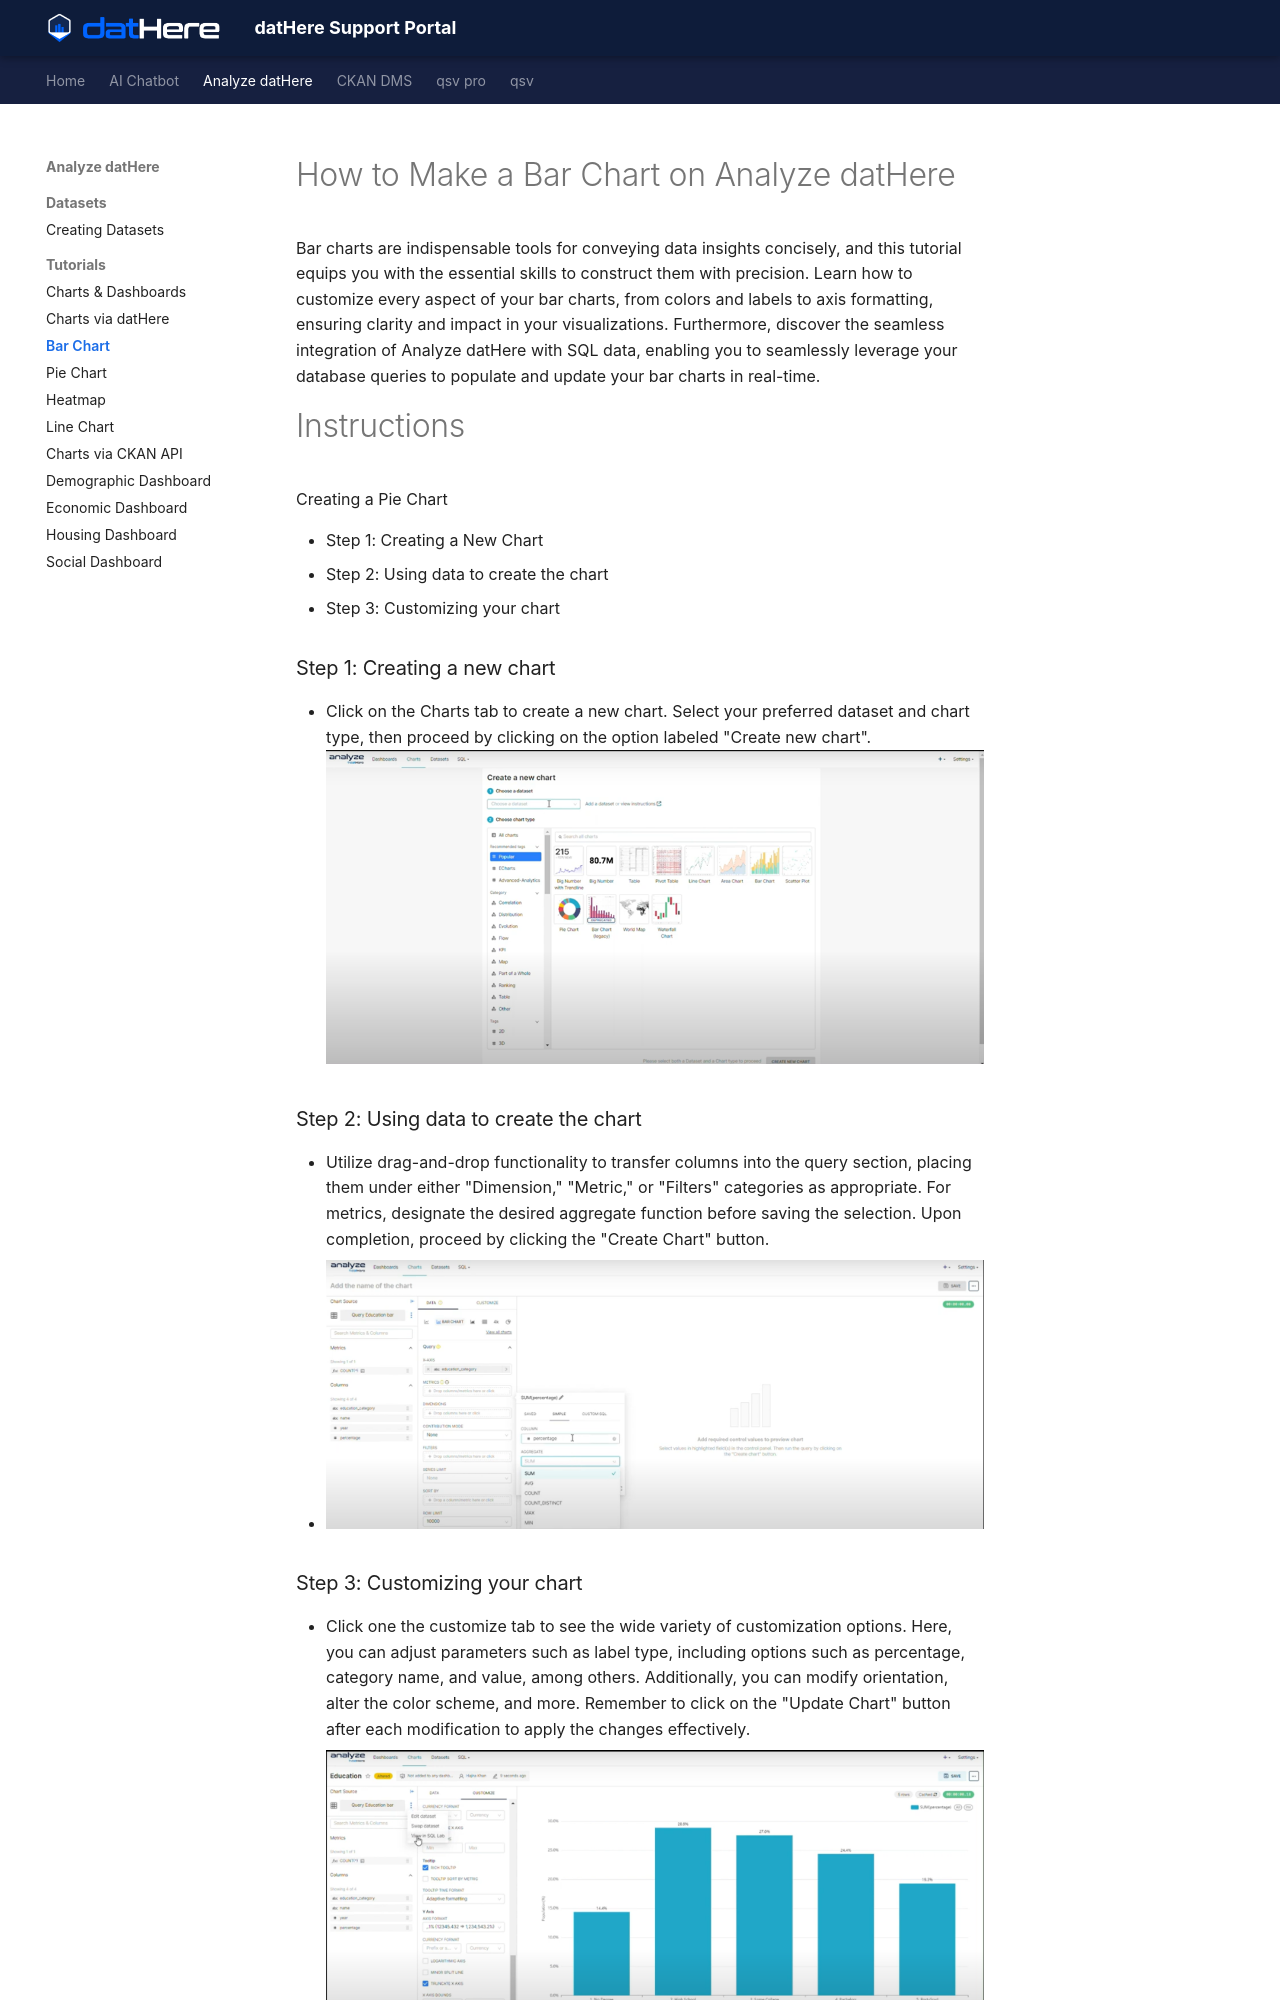

repository: a5dur/support-portal · page: Analyze datHere/Tutorials/How to Make a Bar Chart on Analyze datHere/index.html · generator: mkdocs

---
title: "How to Make a Bar Chart on Analyze datHere"
tags: []
created_at: 2024-02-28T11:54:56Z
updated_at: 2024-07-31T13:25:49Z
---

# How to Make a Bar Chart on Analyze datHere

Bar charts are indispensable tools for conveying data insights concisely, and this tutorial equips you with the essential skills to construct them with precision. Learn how to customize every aspect of your bar charts, from colors and labels to axis formatting, ensuring clarity and impact in your visualizations. Furthermore, discover the seamless integration of Analyze datHere with SQL data, enabling you to seamlessly leverage your database queries to populate and update your bar charts in real-time.

# Instructions

Creating a Pie Chart

- Step 1: Creating a New Chart
- Step 2: Using data to create the chart
- Step 3: Customizing your chart

### Step 1: Creating a new chart

- Click on the Charts tab to create a new chart. Select your preferred dataset and chart type, then proceed by clicking on the option labeled "Create new chart".![](images/3XAEhMW7y_v7LGpSnromXOVZeeIoQUIdBg.png)

### Step 2: Using data to create the chart

- Utilize drag-and-drop functionality to transfer columns into the query section, placing them under either "Dimension," "Metric," or "Filters" categories as appropriate. For metrics, designate the desired aggregate function before saving the selection. Upon completion, proceed by clicking the "Create Chart" button.
- ![](images/e0uNKZC5-g9ETSWWeE1YZN_EVJiwWQtDHQ.png)
